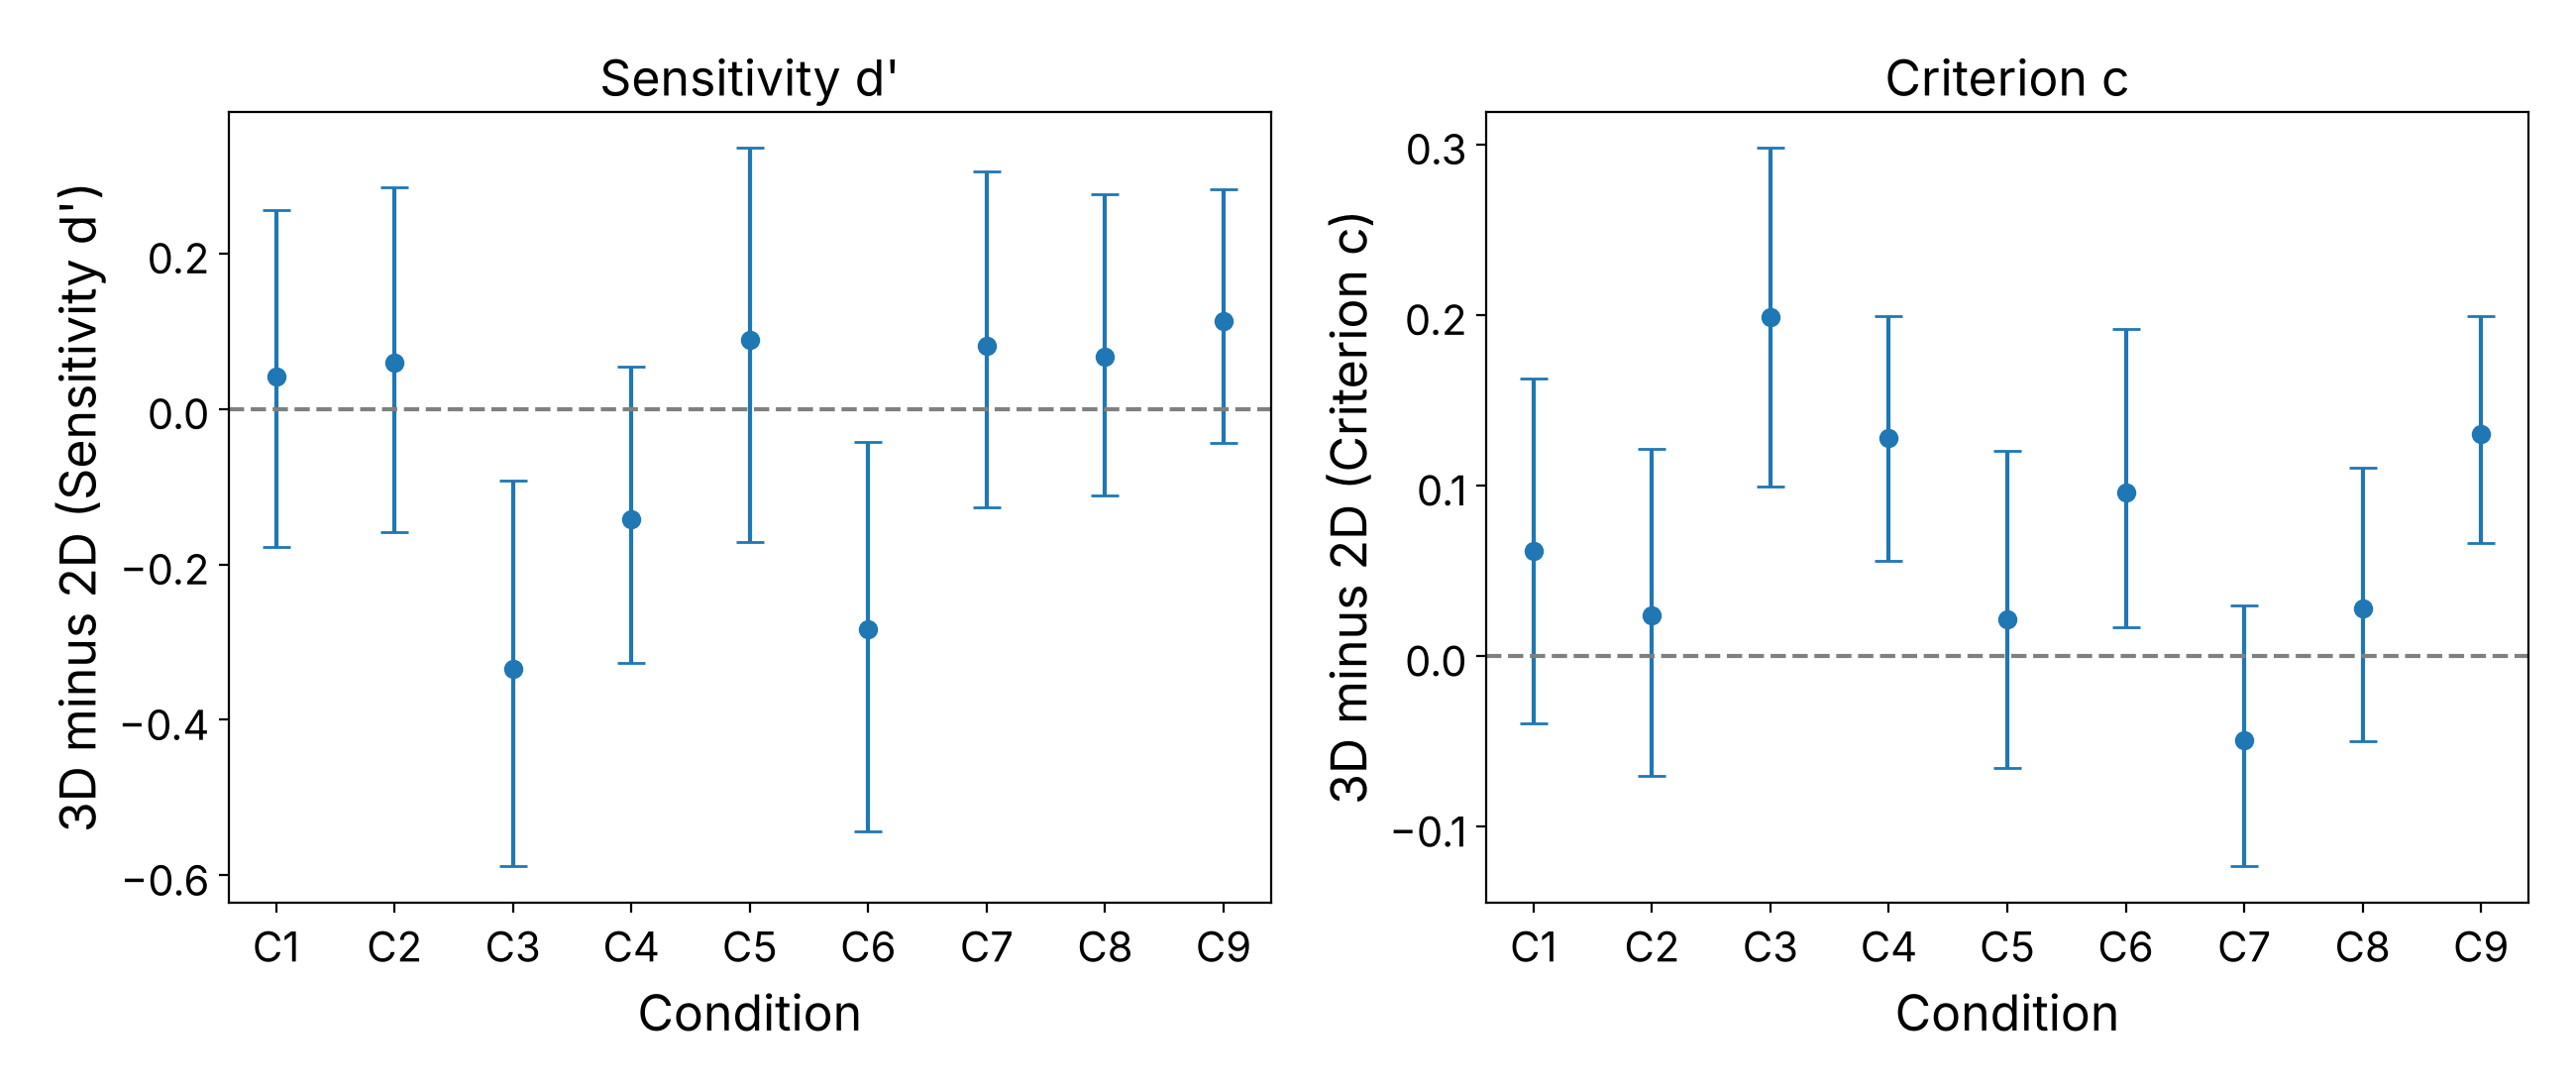

The file beside this chart, header and first rows:
condition, d_diff, d_low, d_high, c_diff, c_low, c_high
1, 0.04128, -0.1777, 0.2559, 0.06131, -0.03971, 0.1626
2, 0.05955, -0.1585, 0.2853, 0.02377, -0.07027, 0.1212
3, -0.3346, -0.5884, -0.09175, 0.1984, 0.09939, 0.2978
4, -0.1416, -0.3273, 0.0543, 0.1277, 0.05549, 0.1993
5, 0.0881, -0.1716, 0.3355, 0.02132, -0.06586, 0.1203
6, -0.2837, -0.5428, -0.04265, 0.09613, 0.01709, 0.1919
7, 0.08046, -0.1263, 0.3058, -0.04941, -0.1233, 0.02946
8, 0.06717, -0.1108, 0.2759, 0.02793, -0.04997, 0.1104
9, 0.1129, -0.0438, 0.2828, 0.1303, 0.0665, 0.199
